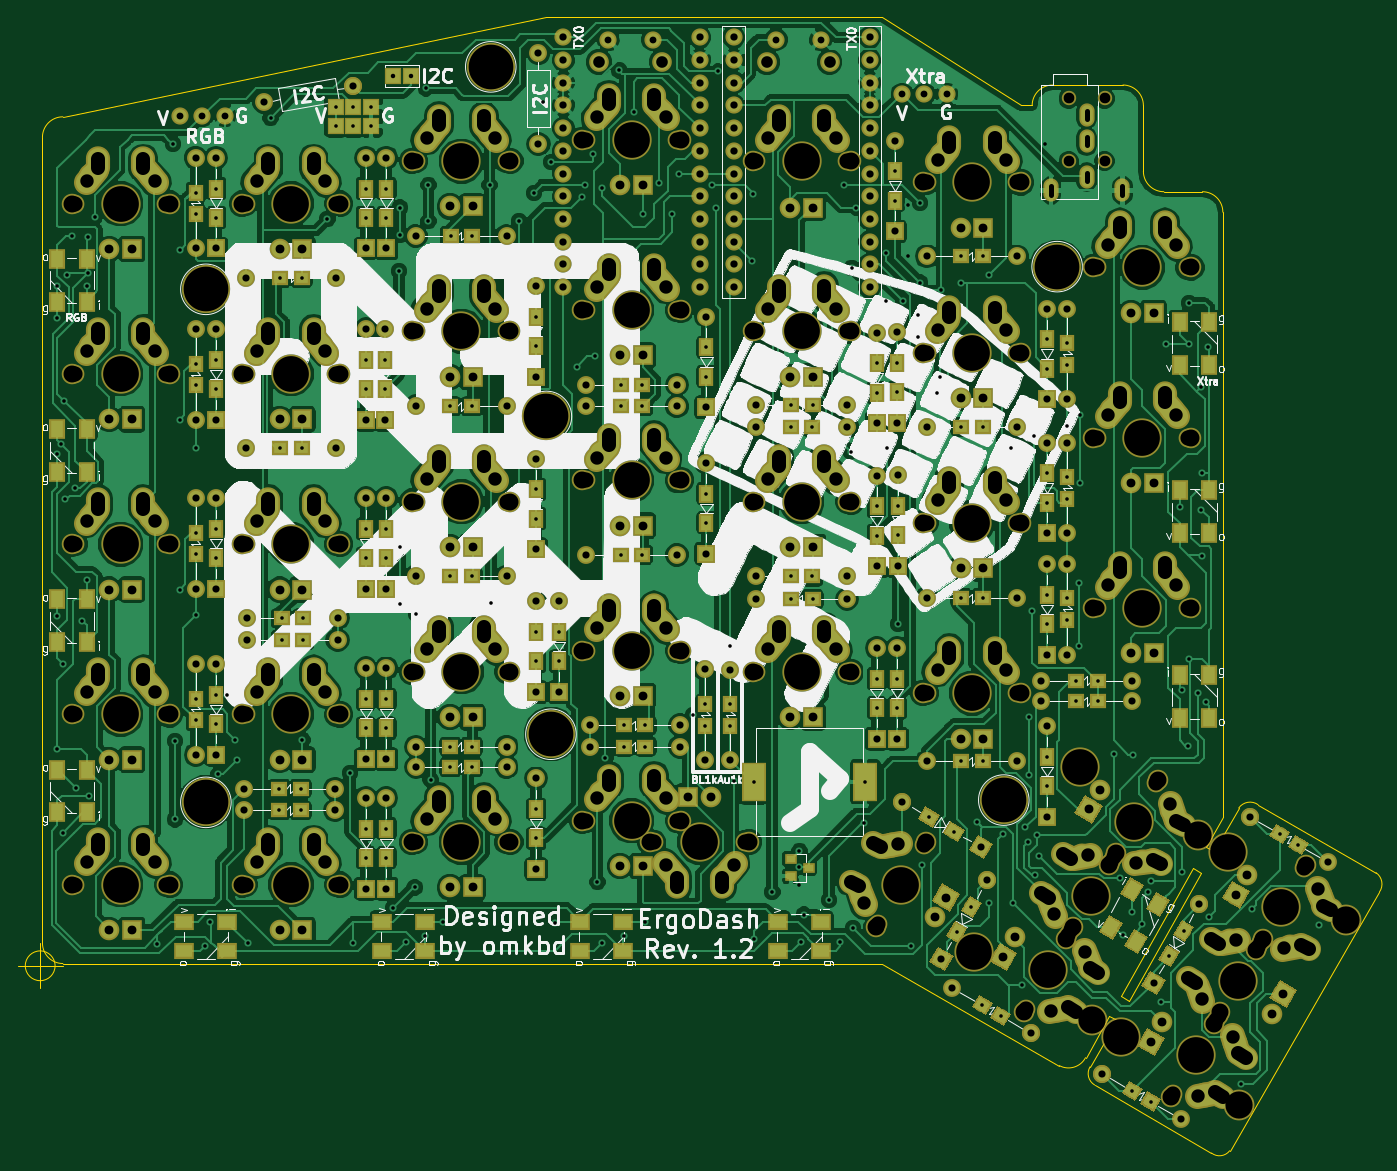
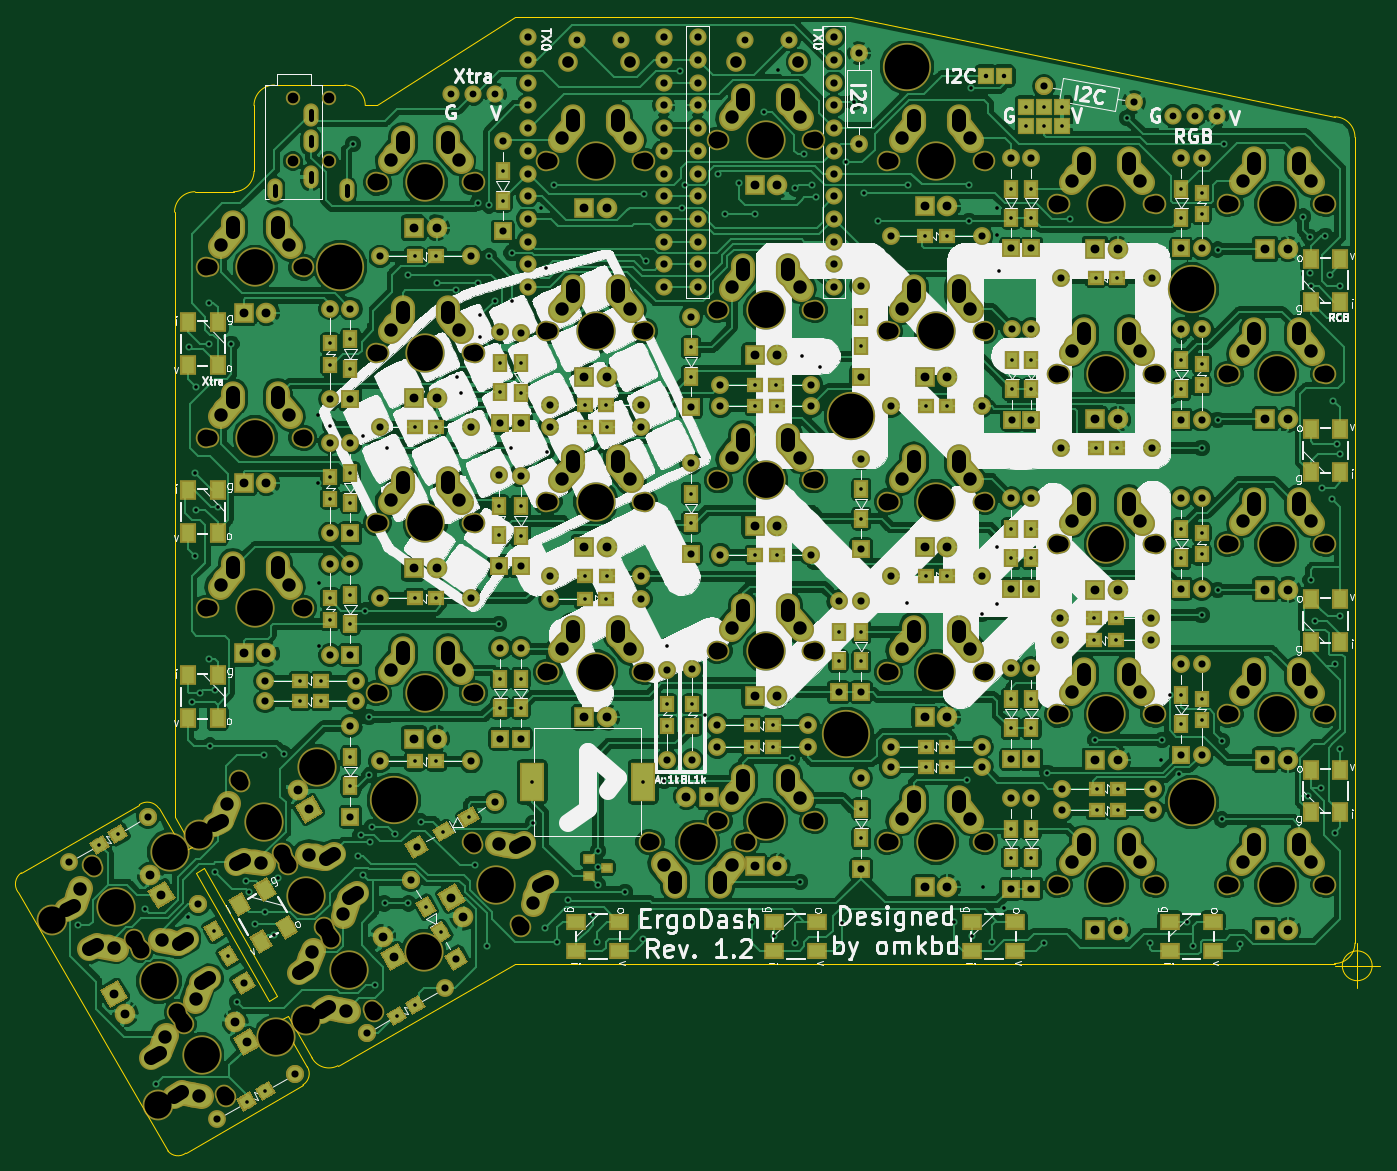
Circuit board: 8 layer files. Board 152.4 x 127.1 mm.
- drill: ergodash.drl (17315 bytes)
- bottom_copper: ergodash.gbl (609907 bytes)
- bottom_silk: ergodash.gbo (259976 bytes)
- bottom_mask: ergodash.gbs (41491 bytes)
- outline: ergodash.gm1 (2928 bytes)
- top_copper: ergodash.gtl (446999 bytes)
- top_silk: ergodash.gto (263489 bytes)
- top_mask: ergodash.gts (41491 bytes)

=== drill: ergodash.drl (17315 bytes, source omitted) ===
=== bottom_copper: ergodash.gbl (609907 bytes, source omitted) ===
=== bottom_silk: ergodash.gbo (259976 bytes, source omitted) ===
=== bottom_mask: ergodash.gbs (41491 bytes, source omitted) ===
=== outline: ergodash.gm1 ===
G04 #@! TF.GenerationSoftware,KiCad,Pcbnew,(5.0.0)*
G04 #@! TF.CreationDate,2018-11-09T01:29:58+09:00*
G04 #@! TF.ProjectId,ergodash,6572676F646173682E6B696361645F70,2.0*
G04 #@! TF.SameCoordinates,Original*
G04 #@! TF.FileFunction,Profile,NP*
%FSLAX46Y46*%
G04 Gerber Fmt 4.6, Leading zero omitted, Abs format (unit mm)*
G04 Created by KiCad (PCBNEW (5.0.0)) date 11/09/18 01:29:58*
%MOMM*%
%LPD*%
G01*
G04 APERTURE LIST*
%ADD10C,0.150000*%
G04 APERTURE END LIST*
D10*
X198501000Y-149352000D02*
X195453000Y-154559000D01*
X199771000Y-147193000D02*
X207899000Y-132842000D01*
X198882000Y-146685000D02*
X199771000Y-147193000D01*
X198882000Y-146685000D02*
X207010000Y-132334000D01*
X207010000Y-132334000D02*
X207899000Y-132842000D01*
X194945000Y-153543000D02*
X197612000Y-148844000D01*
X212090000Y-125603000D02*
X209296000Y-130429000D01*
X208407000Y-129921000D02*
X209296000Y-130429000D01*
X197612000Y-148844000D02*
X198501000Y-149352000D01*
X214249000Y-125222000D02*
X227457000Y-132842000D01*
X211074000Y-163957000D02*
X227838000Y-135001000D01*
X214249000Y-125222000D02*
G75*
G03X212090000Y-125603000I-889000J-1270000D01*
G01*
X227838000Y-135001000D02*
G75*
G03X227457000Y-132842000I-1270000J889000D01*
G01*
X195961000Y-156591000D02*
X209042000Y-164211000D01*
X209042000Y-164211000D02*
G75*
G03X211074000Y-163957000I889000J1143000D01*
G01*
X195453000Y-154559000D02*
G75*
G03X195961000Y-156591000I1270000J-762000D01*
G01*
X192024000Y-154432000D02*
G75*
G03X194945000Y-153543000I1016000J1905000D01*
G01*
X172212000Y-143002000D02*
X192024000Y-154432000D01*
X210312000Y-126619000D02*
X208407000Y-129921000D01*
X210312000Y-122174000D02*
X210312000Y-126619000D01*
X172212000Y-37084000D02*
X187706000Y-46990000D01*
X163576000Y-37084000D02*
X172212000Y-37084000D01*
X79644666Y-143256000D02*
G75*
G03X79644666Y-143256000I-1666666J0D01*
G01*
X75478000Y-143256000D02*
X80478000Y-143256000D01*
X77978000Y-140756000D02*
X77978000Y-145756000D01*
X210312000Y-110236000D02*
X210312000Y-122174000D01*
X203708000Y-56642000D02*
X208026000Y-56642000D01*
X201422000Y-46990000D02*
X201422000Y-54356000D01*
X210312000Y-58928000D02*
X210312000Y-110236000D01*
X210312000Y-58928000D02*
G75*
G03X208026000Y-56642000I-2286000J0D01*
G01*
X201422000Y-54356000D02*
G75*
G03X203708000Y-56642000I2286000J0D01*
G01*
X191262000Y-44704000D02*
X199136000Y-44704000D01*
X188976000Y-46990000D02*
X187706000Y-46990000D01*
X201422000Y-46990000D02*
G75*
G03X199136000Y-44704000I-2286000J0D01*
G01*
X78232000Y-140716000D02*
X78232000Y-50546000D01*
X80518000Y-143002000D02*
X114808000Y-143002000D01*
X78232000Y-140716000D02*
G75*
G03X80518000Y-143002000I2286000J0D01*
G01*
X191262000Y-44704000D02*
G75*
G03X188976000Y-46990000I0J-2286000D01*
G01*
X80518000Y-48260000D02*
G75*
G03X78232000Y-50546000I0J-2286000D01*
G01*
X134620000Y-37084000D02*
X163576000Y-37084000D01*
X134620000Y-37084000D02*
X80518000Y-48260000D01*
X114808000Y-143002000D02*
X172212000Y-143002000D01*
M02*

=== top_copper: ergodash.gtl (446999 bytes, source omitted) ===
=== top_silk: ergodash.gto (263489 bytes, source omitted) ===
=== top_mask: ergodash.gts (41491 bytes, source omitted) ===
